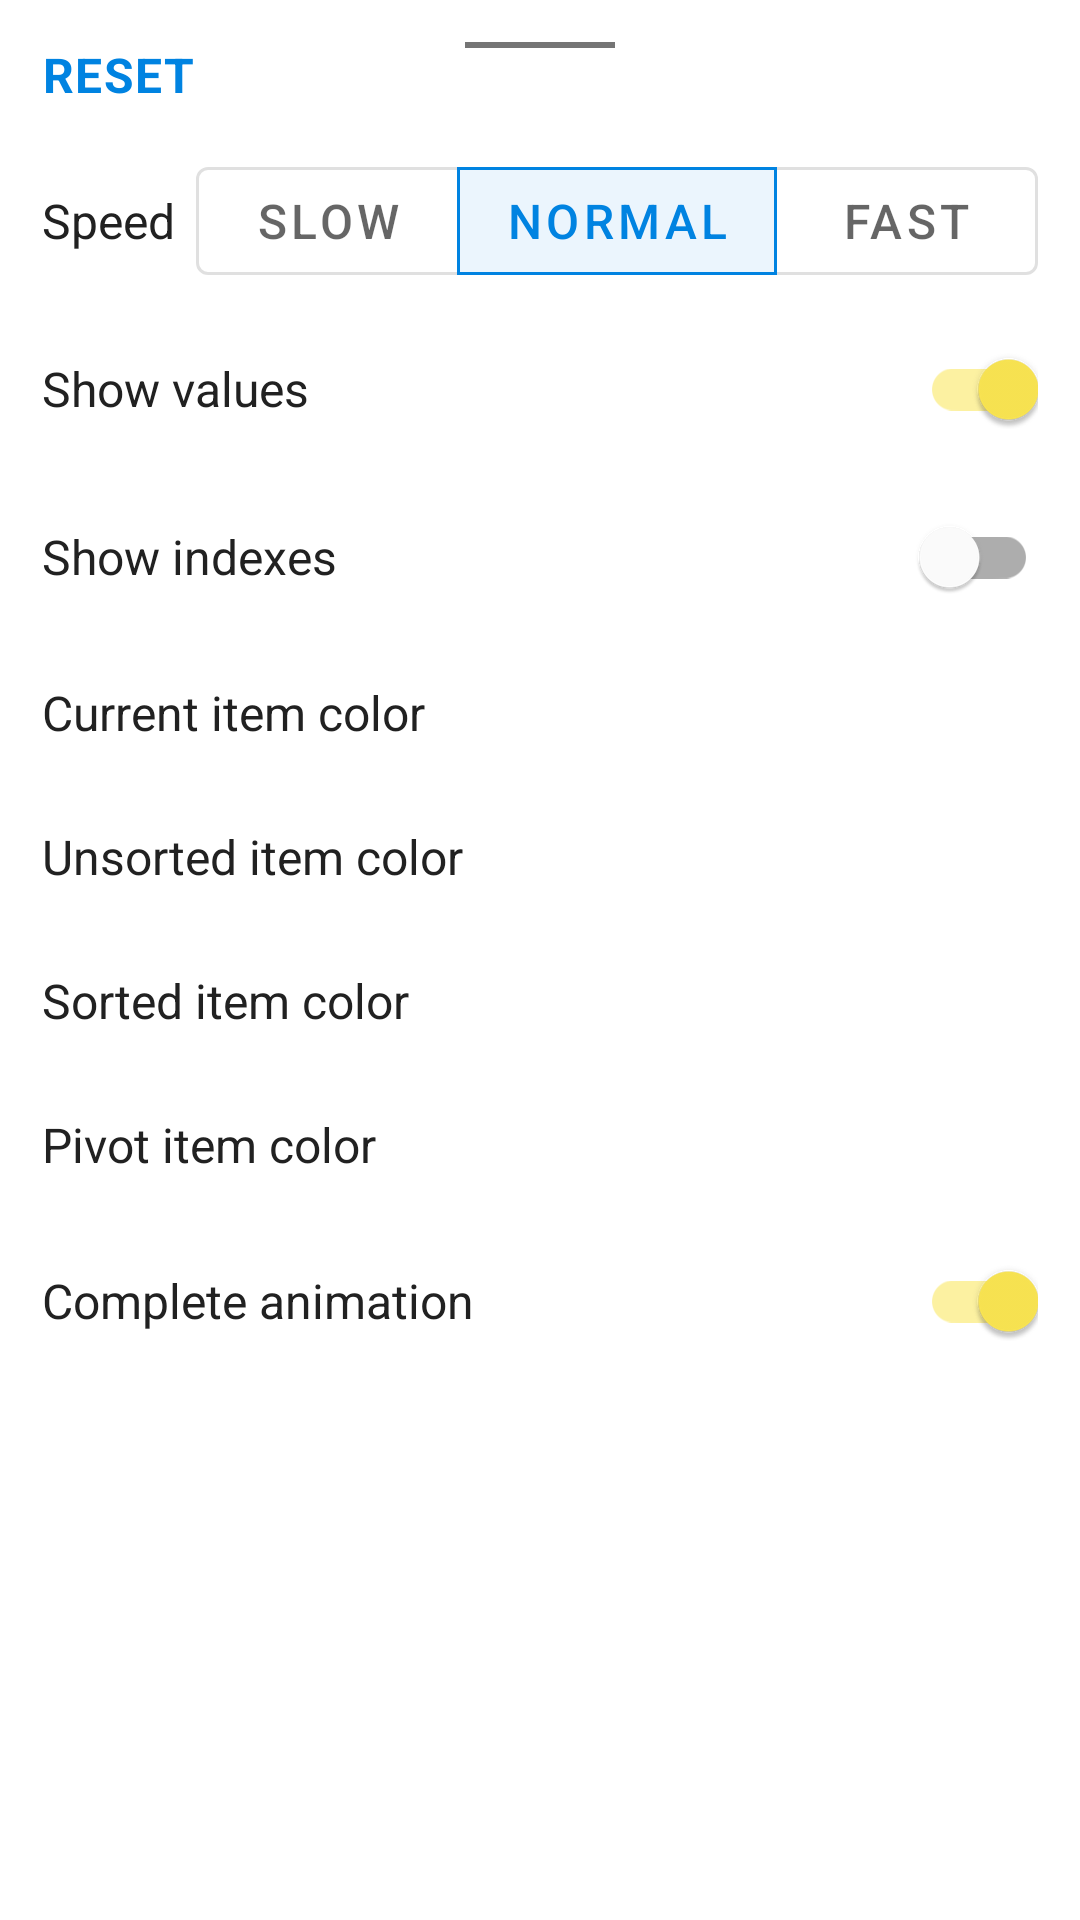

Produce the Android XML layout that renders to this screen, including the resource entries it uses.
<!-- AndroidManifest.xml: application theme Theme.GoAlgo -->
<!-- res/layout/bottom_sheet_sorting_config.xml -->
<?xml version="1.0" encoding="utf-8"?>
<ScrollView xmlns:android="http://schemas.android.com/apk/res/android"
    xmlns:app="http://schemas.android.com/apk/res-auto"
    android:layout_width="match_parent"
    android:layout_height="wrap_content">

    <LinearLayout
        android:layout_width="match_parent"
        android:layout_height="wrap_content"
        android:orientation="vertical"
        android:padding="@dimen/spacing_normal">

        <RelativeLayout
            android:layout_width="match_parent"
            android:layout_height="wrap_content"
            android:layout_marginBottom="@dimen/spacing_small">

            <TextView
                android:id="@+id/reset_button"
                style="@style/Theme.TextButton"
                android:layout_width="wrap_content"
                android:layout_height="wrap_content"
                android:layout_centerVertical="true"
                android:clickable="true"
                android:focusable="true"
                android:text="Reset" />

            <View
                android:layout_width="50dp"
                android:layout_height="2dp"
                android:layout_centerHorizontal="true"
                android:background="@color/grey" />

        </RelativeLayout>

        <RelativeLayout
            android:layout_width="match_parent"
            android:layout_height="wrap_content"
            android:layout_marginVertical="@dimen/spacing_tiny">

            <TextView
                android:layout_width="wrap_content"
                android:layout_height="wrap_content"
                android:layout_centerVertical="true"
                android:text="Speed" />

            <com.google.android.material.button.MaterialButtonToggleGroup
                android:id="@+id/speed_buttonGroup"
                android:layout_width="wrap_content"
                android:layout_height="wrap_content"
                android:layout_alignParentEnd="true"
                app:checkedButton="@id/speed_normal_button"
                app:selectionRequired="true"
                app:singleSelection="true">

                <com.google.android.material.button.MaterialButton
                    android:id="@+id/speed_slow_button"
                    style="@style/Widget.MaterialComponents.Button.OutlinedButton"
                    android:layout_width="wrap_content"
                    android:layout_height="wrap_content"
                    android:text="Slow" />

                <com.google.android.material.button.MaterialButton
                    android:id="@+id/speed_normal_button"
                    style="@style/Widget.MaterialComponents.Button.OutlinedButton"
                    android:layout_width="wrap_content"
                    android:layout_height="wrap_content"
                    android:text="Normal" />

                <com.google.android.material.button.MaterialButton
                    android:id="@+id/speed_fast_button"
                    style="@style/Widget.MaterialComponents.Button.OutlinedButton"
                    android:layout_width="wrap_content"
                    android:layout_height="wrap_content"
                    android:text="Fast" />

            </com.google.android.material.button.MaterialButtonToggleGroup>

        </RelativeLayout>

        <RelativeLayout
            android:layout_width="match_parent"
            android:layout_height="wrap_content"
            android:layout_marginVertical="@dimen/spacing_tiny">

            <TextView
                android:layout_width="wrap_content"
                android:layout_height="wrap_content"
                android:layout_centerVertical="true"
                android:text="Show values" />

            <com.google.android.material.switchmaterial.SwitchMaterial
                android:id="@+id/showValues_switch"
                android:layout_width="wrap_content"
                android:layout_height="wrap_content"
                android:layout_alignParentEnd="true"
                android:checked="true" />

        </RelativeLayout>

        <RelativeLayout
            android:layout_width="match_parent"
            android:layout_height="wrap_content"
            android:layout_marginVertical="@dimen/spacing_tiny">

            <TextView
                android:layout_width="wrap_content"
                android:layout_height="wrap_content"
                android:layout_centerVertical="true"
                android:text="Show indexes" />

            <com.google.android.material.switchmaterial.SwitchMaterial
                android:id="@+id/showIndexes_switch"
                android:layout_width="wrap_content"
                android:layout_height="wrap_content"
                android:layout_alignParentEnd="true"
                android:checked="false" />

        </RelativeLayout>

        <RelativeLayout
            android:layout_width="match_parent"
            android:layout_height="wrap_content"
            android:layout_marginVertical="@dimen/spacing_tiny">

            <TextView
                android:layout_width="wrap_content"
                android:layout_height="wrap_content"
                android:layout_centerVertical="true"
                android:text="Current item color" />

            <View
                android:id="@+id/showCurrentColorPicker_button"
                android:layout_width="@dimen/button_width_small"
                android:layout_height="@dimen/button_height_normal"
                android:layout_alignParentEnd="true"
                android:clickable="true"
                android:focusable="true" />

        </RelativeLayout>

        <RelativeLayout
            android:layout_width="match_parent"
            android:layout_height="wrap_content"
            android:layout_marginVertical="@dimen/spacing_tiny">

            <TextView
                android:layout_width="wrap_content"
                android:layout_height="wrap_content"
                android:layout_centerVertical="true"
                android:text="Unsorted item color" />

            <View
                android:id="@+id/showUnsortedColorPicker_button"
                android:layout_width="@dimen/button_width_small"
                android:layout_height="@dimen/button_height_normal"
                android:layout_alignParentEnd="true"
                android:clickable="true"
                android:focusable="true" />

        </RelativeLayout>

        <RelativeLayout
            android:layout_width="match_parent"
            android:layout_height="wrap_content"
            android:layout_marginVertical="@dimen/spacing_tiny">

            <TextView
                android:layout_width="wrap_content"
                android:layout_height="wrap_content"
                android:layout_centerVertical="true"
                android:text="Sorted item color" />

            <View
                android:id="@+id/showSortedColorPicker_button"
                android:layout_width="@dimen/button_width_small"
                android:layout_height="@dimen/button_height_normal"
                android:layout_alignParentEnd="true"
                android:clickable="true"
                android:focusable="true" />

        </RelativeLayout>

        <RelativeLayout
            android:layout_width="match_parent"
            android:layout_height="wrap_content"
            android:layout_marginVertical="@dimen/spacing_tiny">

            <TextView
                android:layout_width="wrap_content"
                android:layout_height="wrap_content"
                android:layout_centerVertical="true"
                android:text="Pivot item color" />

            <View
                android:id="@+id/showPivotColorPicker_button"
                android:layout_width="@dimen/button_width_small"
                android:layout_height="@dimen/button_height_normal"
                android:layout_alignParentEnd="true"
                android:clickable="true"
                android:focusable="true" />

        </RelativeLayout>

        <RelativeLayout
            android:layout_width="match_parent"
            android:layout_height="wrap_content"
            android:layout_marginVertical="@dimen/spacing_tiny">

            <TextView
                android:layout_width="wrap_content"
                android:layout_height="wrap_content"
                android:layout_centerVertical="true"
                android:text="Complete animation" />

            <com.google.android.material.switchmaterial.SwitchMaterial
                android:id="@+id/toggleCompleteAnimation_switch"
                android:layout_width="wrap_content"
                android:layout_height="wrap_content"
                android:layout_alignParentEnd="true"
                android:checked="true" />

        </RelativeLayout>

    </LinearLayout>

</ScrollView>
<!-- resources referenced by this layout -->
<resources>
  <color name="grey">#757575</color>
  <dimen name="button_height_normal">40dp</dimen>
  <dimen name="button_width_small">100dp</dimen>
  <dimen name="spacing_normal">14dp</dimen>
  <dimen name="spacing_small">10dp</dimen>
  <dimen name="spacing_tiny">4dp</dimen>
  <style name="Theme.TextButton" parent="TextAppearance.MaterialComponents.Body1">
          <item name="android:textColor">?attr/colorPrimary</item>
          <item name="android:textStyle">bold</item>
          <item name="textAllCaps">true</item>
      </style>
  <style name="Theme.GoAlgo" parent="Theme.MaterialComponents.DayNight.NoActionBar">
          <item name="android:windowBackground">@android:color/transparent</item>
  
          <item name="android:textColor">@color/dark_grey</item>
          
          <item name="colorPrimary">@color/blue_600</item>
          <item name="colorPrimaryVariant">@color/blue_800</item>
          <item name="colorOnPrimary">@color/white</item>
          
          <item name="colorSecondary">@color/yellow_500</item>
          <item name="colorSecondaryVariant">@color/yellow_900</item>
          <item name="colorOnSecondary">@color/black</item>
          
          <item name="android:statusBarColor" tools:targetApi="l">?attr/colorPrimaryVariant</item>
          
          <item name="android:textSize">@dimen/font_normal</item>
          <item name="colorControlNormal">@color/grey</item>
          <item name="colorButtonNormal">@color/navy_blue</item>
      </style>
  <color name="dark_grey">#212121</color>
  <color name="blue_600">#0083e1</color>
  <color name="blue_800">#0061bc</color>
  <color name="white">#FFFFFFFF</color>
  <color name="yellow_500">#fbe652</color>
  <color name="yellow_900">#f18837</color>
  <color name="black">#FF000000</color>
  <dimen name="font_normal">16sp</dimen>
  <color name="navy_blue">#202A44</color>
</resources>
